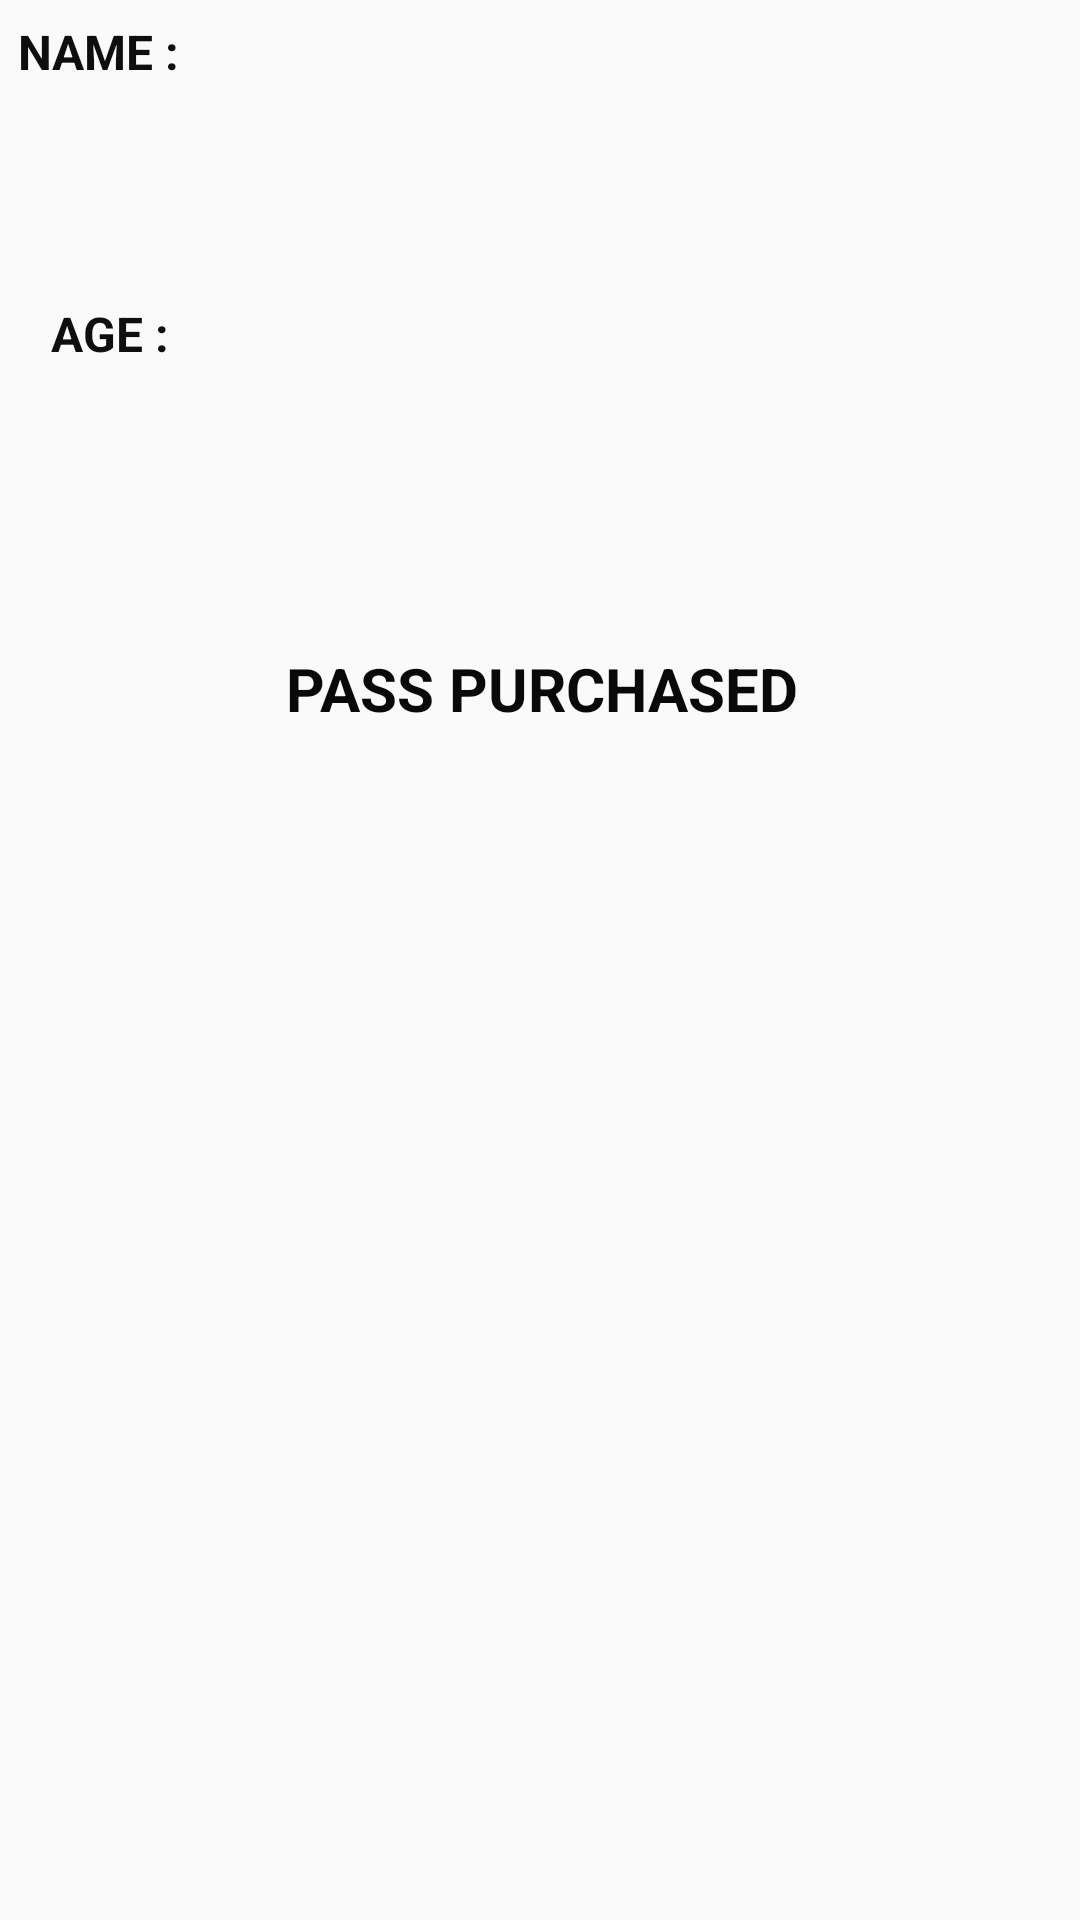

Write the Android layout XML for this screen, with the resource values it uses.
<!-- AndroidManifest.xml: application theme Theme.Digital_Bus_Pass -->
<!-- res/layout/activity_currentpass.xml -->
<?xml version="1.0" encoding="utf-8"?>
<androidx.constraintlayout.widget.ConstraintLayout xmlns:android="http://schemas.android.com/apk/res/android"
    xmlns:app="http://schemas.android.com/apk/res-auto"
    xmlns:tools="http://schemas.android.com/tools"
    android:layout_width="match_parent"
    android:layout_height="match_parent"
    tools:context=".MainActivity"
    tools:visibility="visible">



    <TextView
        android:id="@+id/textView8"
        android:layout_width="415dp"
        android:layout_height="56dp"
        android:layout_marginBottom="675dp"
        android:background="#71C154"
        android:gravity="center"
        android:text="DAY PASS"
        android:textColor="#0B0B0B"
        android:textSize="24sp"
        android:textStyle="bold"
        app:layout_constraintBottom_toBottomOf="parent"
        app:layout_constraintEnd_toEndOf="parent"
        app:layout_constraintStart_toStartOf="parent"
        app:layout_constraintTop_toTopOf="parent" />

    <TextView
        android:id="@+id/textView9"
        android:layout_width="96dp"
        android:layout_height="38dp"
        android:layout_marginStart="17dp"
        android:layout_marginLeft="17dp"
        android:layout_marginTop="52dp"
        android:layout_marginEnd="303dp"
        android:layout_marginRight="303dp"
        android:text="NAME :"
        android:textColor="#0E0E0E"

        android:textSize="16sp"
        android:textStyle="bold"
        app:layout_constraintEnd_toEndOf="parent"
        app:layout_constraintHorizontal_bias="0.2"
        app:layout_constraintStart_toStartOf="parent"
        app:layout_constraintTop_toBottomOf="@+id/textView8" />

    <TextView
        android:id="@+id/editTextText3"
        android:layout_width="205dp"
        android:layout_height="47dp"
        android:layout_marginStart="41dp"
        android:layout_marginTop="48dp"
        android:layout_marginEnd="41dp"
        android:ems="10"
        android:inputType="text"

        app:layout_constraintEnd_toEndOf="parent"
        app:layout_constraintStart_toEndOf="@+id/textView9"
        app:layout_constraintTop_toBottomOf="@+id/textView8" />

    <TextView
        android:id="@+id/textView10"
        android:layout_width="103dp"
        android:layout_height="45dp"
        android:layout_marginStart="17dp"
        android:layout_marginLeft="17dp"
        android:layout_marginTop="56dp"
        android:layout_marginEnd="303dp"
        android:layout_marginRight="303dp"
        android:text="AGE :"
        android:textColor="#100F0F"

        android:textSize="16sp"
        android:textStyle="bold"
        app:layout_constraintEnd_toEndOf="parent"
        app:layout_constraintHorizontal_bias="0.0"
        app:layout_constraintStart_toStartOf="parent"
        app:layout_constraintTop_toBottomOf="@+id/textView9" />

    <TextView
        android:id="@+id/editTextText4"
        android:layout_width="206dp"
        android:layout_height="47dp"
        android:layout_marginStart="39dp"
        android:layout_marginLeft="39dp"
        android:layout_marginTop="54dp"
        android:layout_marginEnd="48dp"
        android:layout_marginRight="48dp"
        android:ems="10"
        android:inputType="number"

        android:textColor="#1E1C1C"
        android:textStyle="bold"
        app:layout_constraintEnd_toEndOf="parent"
        app:layout_constraintStart_toEndOf="@+id/textView10"
        app:layout_constraintTop_toBottomOf="@+id/editTextText3" />

    <TextView
        android:id="@+id/textView11"
        android:layout_width="217dp"
        android:layout_height="53dp"
        android:layout_marginStart="89dp"
        android:layout_marginEnd="89dp"
        android:layout_marginBottom="384dp"
        android:gravity="center"
        android:text="PASS PURCHASED"
        android:textColor="#090909"
        android:textSize="20sp"
        android:textStyle="bold"
        app:layout_constraintBottom_toBottomOf="parent"
        app:layout_constraintEnd_toEndOf="parent"
        app:layout_constraintHorizontal_bias="0.492"
        app:layout_constraintStart_toStartOf="parent" />



</androidx.constraintlayout.widget.ConstraintLayout>
<!-- resources referenced by this layout -->
<resources>
  <style name="Theme.Digital_Bus_Pass" parent="Theme.AppCompat.Light.NoActionBar">
          
          <item name="colorPrimary">@color/purple_500</item>
          <item name="colorPrimaryVariant">@color/purple_700</item>
          <item name="colorOnPrimary">@color/white</item>
          
          <item name="colorSecondary">@color/teal_200</item>
          <item name="colorSecondaryVariant">@color/teal_700</item>
          <item name="colorOnSecondary">@color/black</item>
          
          <item name="android:statusBarColor" tools:targetApi="21">?attr/colorPrimaryVariant</item>
          
      </style>
  <!-- not gathered from this repository: default colours our renderer supplied (Android Studio template values) -->
  <color name="purple_500">#FF6200EE</color>
  <color name="purple_700">#FF3700B3</color>
  <color name="teal_200">#FF03DAC5</color>
  <color name="teal_700">#FF018786</color>
  <color name="black">#FF000000</color>
  <color name="white">#FFFFFFFF</color>
</resources>
